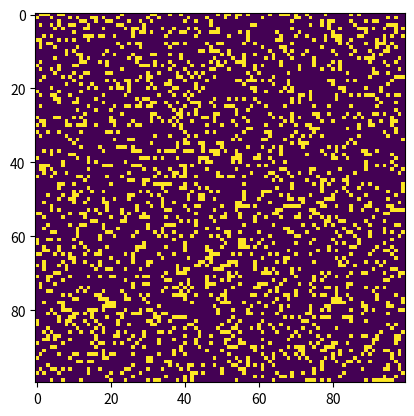

Reproduce this figure in Python.
"""
conway.py 
A simple Python/matplotlib implementation of Conway's Game of Life.
Author: Mahesh Venkitachalam
"""

import sys, argparse
import numpy as np
import matplotlib.pyplot as plt 
import matplotlib.animation as animation

ON = 255
OFF = 0
vals = [ON, OFF]

def randomGrid(N):
    """returns a grid of NxN random values"""
    return np.random.choice(vals, N*N, p=[0.2, 0.8]).reshape(N, N)

def addGlider(i, j, grid):
    """adds a glider with top left cell at (i, j)"""
    glider = np.array([[0,    0, 255], 
                       [255,  0, 255], 
                       [0,  255, 255]])
    grid[i:i+3, j:j+3] = glider

def addGosperGliderGun(i, j, grid):
    """adds a Gosper Glider Gun with top left cell at (i, j)"""
    gun = np.zeros(11*38).reshape(11, 38)

    gun[5][1] = gun[5][2] = 255
    gun[6][1] = gun[6][2] = 255

    gun[3][13] = gun[3][14] = 255
    gun[4][12] = gun[4][16] = 255
    gun[5][11] = gun[5][17] = 255
    gun[6][11] = gun[6][15] = gun[6][17] = gun[6][18] = 255
    gun[7][11] = gun[7][17] = 255
    gun[8][12] = gun[8][16] = 255
    gun[9][13] = gun[9][14] = 255

    gun[1][25] = 255
    gun[2][23] = gun[2][25] = 255
    gun[3][21] = gun[3][22] = 255
    gun[4][21] = gun[4][22] = 255
    gun[5][21] = gun[5][22] = 255
    gun[6][23] = gun[6][25] = 255
    gun[7][25] = 255

    gun[3][35] = gun[3][36] = 255
    gun[4][35] = gun[4][36] = 255

    grid[i:i+11, j:j+38] = gun

def update(frameNum, img, grid, N):
    # copy grid since we require 8 neighbors for calculation
    # and we go line by line 
    newGrid = grid.copy()
    for i in range(N):
        for j in range(N):
            # compute 8-neghbor sum
            # using toroidal boundary conditions - x and y wrap around 
            # so that the simulaton takes place on a toroidal surface.
            total = int((grid[i, (j-1)%N] + grid[i, (j+1)%N] + 
                         grid[(i-1)%N, j] + grid[(i+1)%N, j] + 
                         grid[(i-1)%N, (j-1)%N] + grid[(i-1)%N, (j+1)%N] + 
                         grid[(i+1)%N, (j-1)%N] + grid[(i+1)%N, (j+1)%N])/255)
            # apply Conway's rules
            if grid[i, j]  == ON:
                if (total < 2) or (total > 3):
                    newGrid[i, j] = OFF
            else:
                if total == 3:
                    newGrid[i, j] = ON
    # update data
    img.set_data(newGrid)
    grid[:] = newGrid[:]
    return img,

# main() function
def main():
    # Command line args are in sys.argv[1], sys.argv[2] ..
    # sys.argv[0] is the script name itself and can be ignored
    # parse arguments
    parser = argparse.ArgumentParser(description="Runs Conway's Game of Life simulation.")
  # add arguments
    parser.add_argument('--grid-size', dest='N', required=False)
    parser.add_argument('--mov-file', dest='movfile', required=False)
    parser.add_argument('--interval', dest='interval', required=False)
    parser.add_argument('--glider', action='store_true', required=False)
    parser.add_argument('--gosper', action='store_true', required=False)
    args = parser.parse_args()
    
    # set grid size
    N = 100
    if args.N and int(args.N) > 8:
        N = int(args.N)
        
    # set animation update interval
    updateInterval = 50
    if args.interval:
        updateInterval = int(args.interval)

    # declare grid
    grid = np.array([])
    # check if "glider" demo flag is specified
    if args.glider:
        grid = np.zeros(N*N).reshape(N, N)
        addGlider(1, 1, grid)
    elif args.gosper:
        grid = np.zeros(N*N).reshape(N, N)
        addGosperGliderGun(10, 10, grid)
    else:
        # populate grid with random on/off - more off than on
        grid = randomGrid(N)

    # set up animation
    fig, ax = plt.subplots()
    img = ax.imshow(grid, interpolation='nearest')
    ani = animation.FuncAnimation(fig, update, fargs=(img, grid, N, ),
                                  frames = 10,
                                  interval=updateInterval,
                                  save_count=50)

    # # of frames? 
    # set output file
    if args.movfile:
        ani.save(args.movfile, fps=30, extra_args=['-vcodec', 'libx264'])

    plt.show()

# call main
if __name__ == '__main__':
    main()
